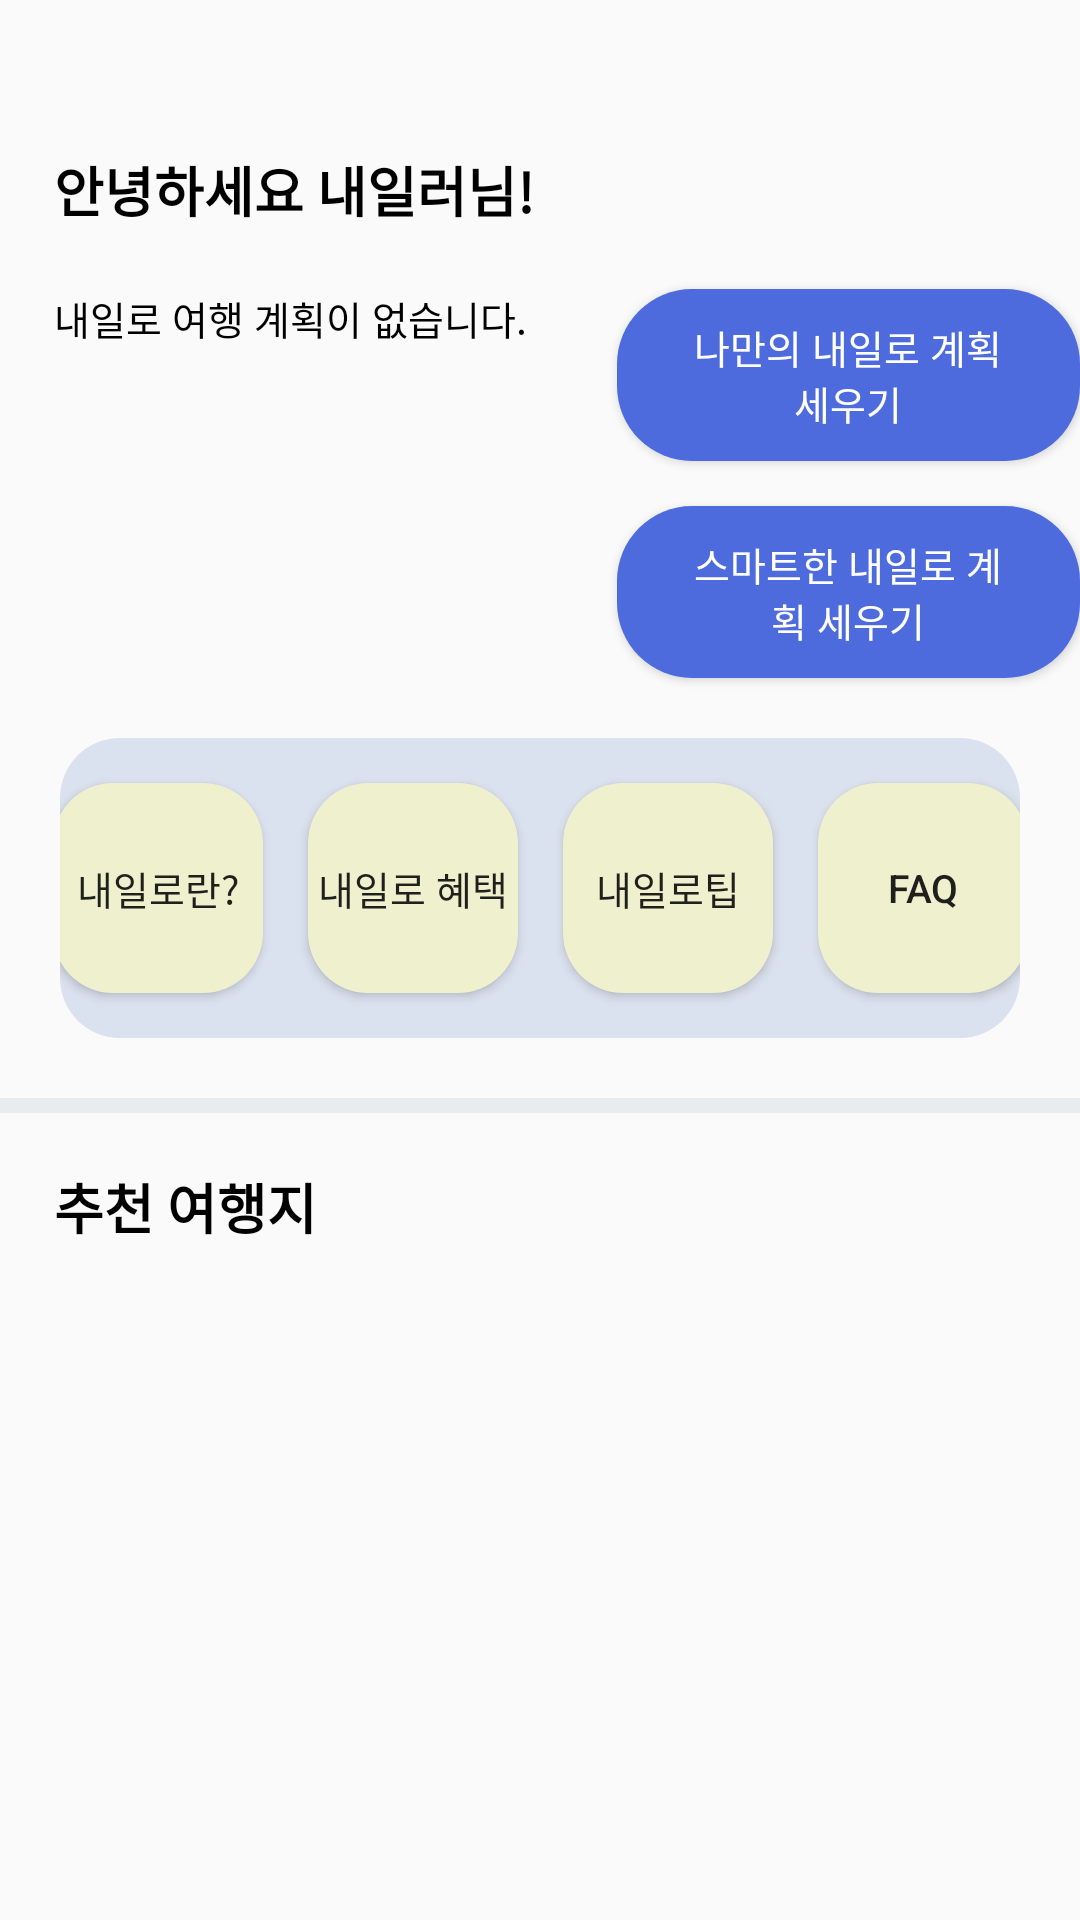

Layout XML and referenced resources for this Android screen:
<!-- AndroidManifest.xml: application theme AppTheme -->
<!-- res/layout/fragment_home.xml -->
<?xml version="1.0" encoding="utf-8"?>
<LinearLayout xmlns:android="http://schemas.android.com/apk/res/android"
    android:layout_width="match_parent"
    android:layout_height="match_parent"
    android:orientation="vertical">

    <ScrollView
        android:layout_width="match_parent"
        android:layout_height="660dp">

        <LinearLayout
            android:layout_width="match_parent"
            android:layout_height="match_parent"
            android:orientation="vertical">

            <RelativeLayout
                android:layout_width="match_parent"
                android:layout_height="wrap_content">

                <TextView
                    android:id="@+id/first"
                    android:layout_width="match_parent"
                    android:layout_height="wrap_content"
                    android:layout_marginLeft="18dp"
                    android:layout_marginTop="50dp"
                    android:gravity="left"
                    android:text="안녕하세요 내일러님!"
                    android:textColor="#000000"
                    android:textSize="18dp"
                    android:textStyle="bold" />

                <TextView
                    android:id="@+id/second"
                    android:layout_width="wrap_content"
                    android:layout_height="wrap_content"
                    android:layout_below="@+id/first"
                    android:layout_marginLeft="18dp"
                    android:layout_marginTop="20dp"
                    android:text="내일로 여행 계획이 없습니다."
                    android:textColor="#000000"
                    android:textSize="13dp" />

                <Button
                    android:id="@+id/basic_trip_scheduling"
                    android:layout_width="195dp"
                    android:layout_height="wrap_content"
                    android:layout_alignTop="@+id/second"
                    android:layout_marginLeft="30dp"
                    android:layout_toRightOf="@+id/second"
                    android:background="@drawable/trip_scheduling_button"
                    android:text="나만의 내일로 계획 세우기"
                    android:textColor="#ffffff"
                    android:textSize="13dp" />

                <Button
                    android:id="@+id/smart_trip_scheduling"
                    android:layout_width="195dp"
                    android:layout_height="wrap_content"
                    android:layout_below="@+id/basic_trip_scheduling"
                    android:layout_marginLeft="30dp"
                    android:layout_marginTop="15dp"
                    android:layout_marginBottom="20dp"
                    android:layout_toRightOf="@+id/second"
                    android:background="@drawable/trip_scheduling_button"
                    android:text="스마트한 내일로 계획 세우기"
                    android:textColor="#ffffff"
                    android:textSize="13dp" />
            </RelativeLayout>

            <LinearLayout
                android:layout_width="match_parent"
                android:layout_height="100dp"
                android:layout_marginLeft="20dp"
                android:layout_marginRight="20dp"
                android:background="@drawable/information_bar"
                android:gravity="center"
                android:orientation="horizontal">

                <Button
                    android:id="@+id/what_is_naeilo"
                    android:layout_width="70dp"
                    android:layout_height="70dp"
                    android:layout_marginLeft="20dp"
                    android:layout_marginRight="15dp"
                    android:background="@drawable/information_bar_button"
                    android:text="내일로란?"
                    android:textSize="13dp" />

                <Button
                    android:id="@+id/naeilo_service"
                    android:layout_width="70dp"
                    android:layout_height="70dp"
                    android:layout_marginRight="15dp"
                    android:background="@drawable/information_bar_button"
                    android:text="내일로 혜택"
                    android:textSize="13dp" />

                <Button
                    android:id="@+id/naeilo_tip"
                    android:layout_width="70dp"
                    android:layout_height="70dp"
                    android:background="@drawable/information_bar_button"
                    android:text="내일로팁"
                    android:textSize="13dp" />

                <Button
                    android:id="@+id/FAQ"
                    android:layout_width="70dp"
                    android:layout_height="70dp"
                    android:layout_marginLeft="15dp"
                    android:layout_marginRight="20dp"
                    android:background="@drawable/information_bar_button"
                    android:text="FAQ"
                    android:textSize="13dp" />
            </LinearLayout>

            <View
                android:layout_width="match_parent"
                android:layout_height="5dp"
                android:layout_marginTop="20dp"
                android:background="@drawable/line" />
            <RelativeLayout
                android:layout_width="match_parent"
                android:layout_height="wrap_content">
                <TextView
                    android:layout_width="match_parent"
                    android:layout_height="wrap_content"
                    android:text="추천 여행지"
                    android:textSize="18dp"
                    android:textStyle="bold"
                    android:textColor="#000000"
                    android:gravity="left"
                    android:layout_marginLeft="18dp"
                    android:layout_marginTop="18dp"/>

            </RelativeLayout>
        </LinearLayout>
    </ScrollView>
</LinearLayout>
<!-- resources referenced by this layout -->
<resources>
  <!-- drawable information_bar (drawable) -->
  <?xml version="1.0" encoding="utf-8"?>
  <selector xmlns:android="http://schemas.android.com/apk/res/android">
      <item>
          <shape android:shape="rectangle">
              <corners android:radius="20dp"></corners>
              <solid android:color="#DBE2EF"></solid>
          </shape>
      </item>
  </selector>
  <!-- drawable information_bar_button (drawable) -->
  <?xml version="1.0" encoding="utf-8"?>
  <selector xmlns:android="http://schemas.android.com/apk/res/android">
      <item>
          <shape android:shape="rectangle">
              <corners android:radius="20dp"></corners>
              <solid android:color="#EEF0CE"></solid>
          </shape>
      </item>
  </selector>
  <!-- drawable line (drawable) -->
  <?xml version="1.0" encoding="utf-8"?>
  <shape xmlns:android="http://schemas.android.com/apk/res/android">
      <size android:width="500dp" android:height="5dp"></size>
      <solid android:color="#E9ECEF"></solid>
  </shape>
  <!-- drawable trip_scheduling_button (drawable) -->
  <?xml version="1.0" encoding="utf-8"?>
  <selector xmlns:android="http://schemas.android.com/apk/res/android">
  <item>
      <shape android:shape="rectangle">
          <corners android:radius="25dp"></corners>
          <solid android:color="#4E6BDE"></solid>
          <padding android:top="10dp" android:bottom="10dp"
              android:left="20dp" android:right="20dp"></padding>
      </shape>
  </item>
  </selector>
  <style name="AppTheme" parent="Theme.AppCompat.Light">
          
          <item name="colorPrimary">@color/colorPrimary</item>
          <item name="colorPrimaryDark">@color/colorPrimaryDark</item>
          <item name="colorAccent">@color/colorAccent</item>
  
          <item name="windowActionBar">false</item>
          <item name="windowNoTitle">true</item>
  
          <item name="android:statusBarColor">@color/colorPrimary</item>
          <item name="android:windowLightStatusBar">true</item>
      </style>
  <color name="colorPrimary">#FFFFFF</color>
  <color name="colorPrimaryDark">#FFFFFF</color>
  <color name="colorAccent">#D81B60</color>
</resources>
